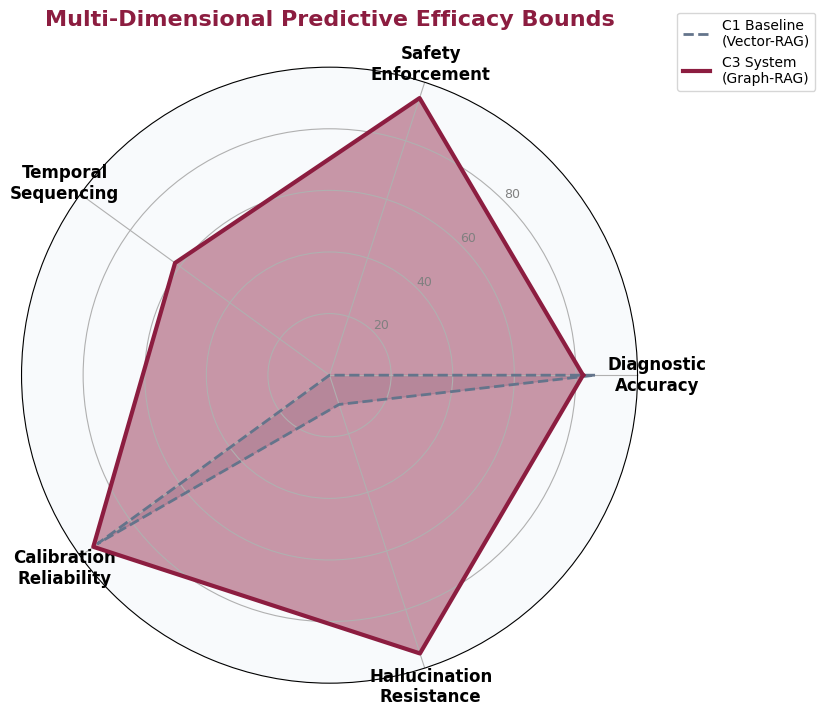

This chart was generated by the following Python code:
import matplotlib.pyplot as plt
import numpy as np
import os

os.makedirs('data/processed', exist_ok=True)
plt.style.use('default')
plt.rcParams['font.family'] = 'sans-serif'
plt.rcParams['font.sans-serif'] = ['Segoe UI', 'Arial']

# 5 Axes for the Radar Chart
labels = np.array([
    'Diagnostic\nAccuracy', 
    'Safety\nEnforcement', 
    'Temporal\nSequencing', 
    'Calibration\nReliability', 
    'Hallucination\nResistance'
])
num_vars = len(labels)

# Normalized custom data matching the C1 vs C3 dichotomy
c1_values = [86.2, 0.0, 0.0, 93.0, 10.0]
c3_values = [82.3, 94.6, 62.0, 94.8, 95.0]

angles = np.linspace(0, 2 * np.pi, num_vars, endpoint=False).tolist()
c1_values += c1_values[:1]
c3_values += c3_values[:1]
angles += angles[:1]

fig, ax = plt.subplots(figsize=(8, 8), dpi=300, subplot_kw=dict(polar=True))
fig.patch.set_facecolor('white')
ax.set_facecolor('#f8fafc')

plt.xticks(angles[:-1], labels, color='black', size=12, weight='bold')

ax.set_rlabel_position(45)
plt.yticks([20, 40, 60, 80], ["20", "40", "60", "80"], color="gray", size=9)
plt.ylim(0, 100)

# C1 Plot (Vector RAG)
ax.plot(angles, c1_values, color='#64748b', linewidth=2, linestyle='dashed', label='C1 Baseline\n(Vector-RAG)')
ax.fill(angles, c1_values, color='#64748b', alpha=0.2)

# C3 Plot (Multi-Agent System)
ax.plot(angles, c3_values, color='#8C1D40', linewidth=3, linestyle='solid', label='C3 System\n(Graph-RAG)')
ax.fill(angles, c3_values, color='#8C1D40', alpha=0.45)

plt.title('Multi-Dimensional Predictive Efficacy Bounds', size=16, color='#8C1D40', weight='bold', pad=30)
plt.legend(loc='upper right', bbox_to_anchor=(1.3, 1.1))

plt.savefig('data/processed/quant_radar_chart.png', facecolor='white', bbox_inches='tight')
print("✅ Radar Chart generated successfully")
